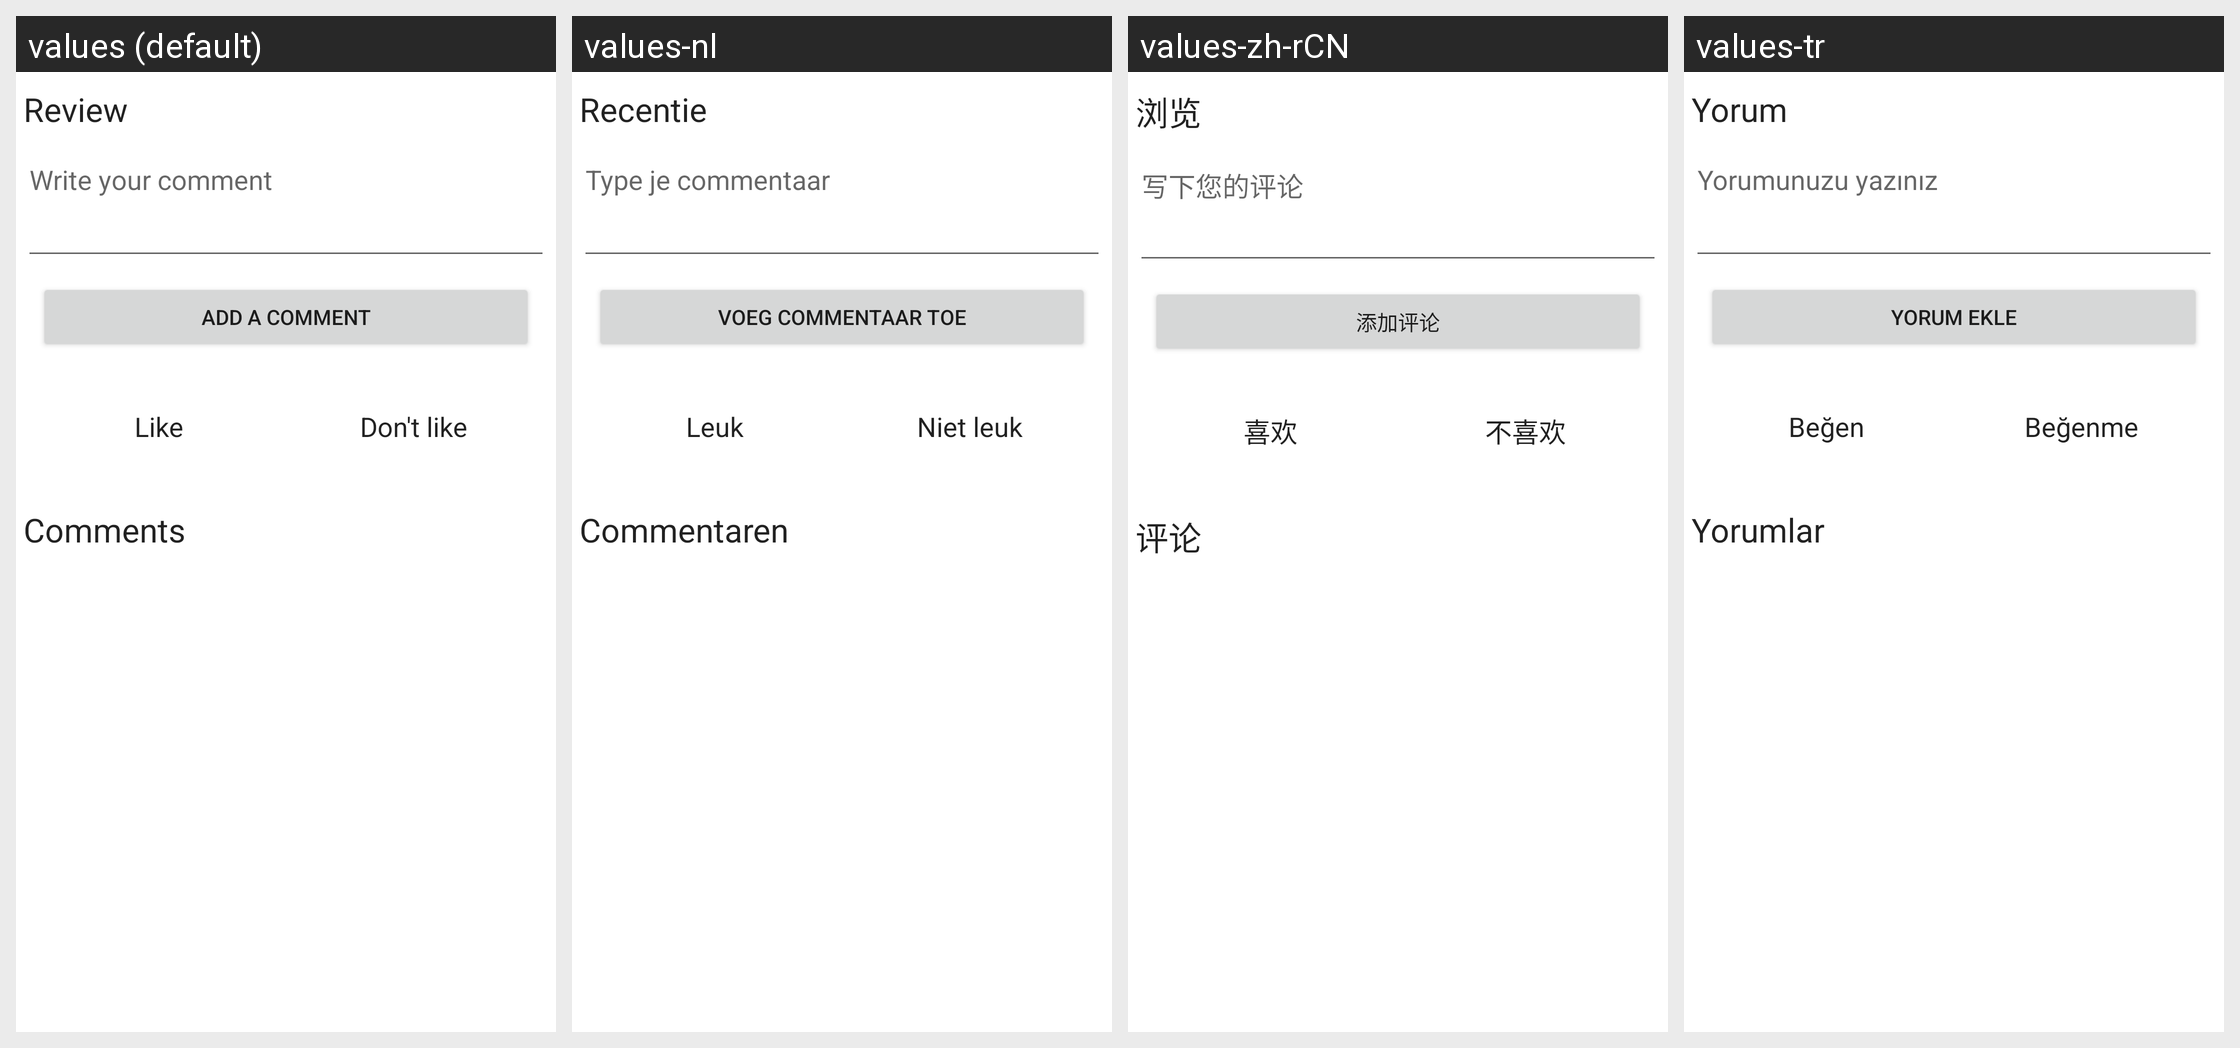

Locale-by-locale string values for the Android screen shown in this grid:
Android screen res/layout/fragment_app_rating.xml rendered under 4 locales, left to right: values (default), values-nl, values-zh-rCN, values-tr. Device: Nexus 5 (rendered at 1080×1920; each locale shown at half size, 540×960, under a caption strip naming it); theme Theme.MaterialComponents.DayNight.NoActionBar.
Other locales in the repository, not shown: values-ar, values-bs, values-cs, values-de, values-el, values-es, values-fa, values-fi, values-fr, values-he, values-hi, values-hr, values-id, values-in, values-it, values-ja, values-ka, values-lt, values-mn, values-ph, values-pl, values-pt, values-pt-rBR, values-ro, values-ru, values-sq, values-sr, values-tl, values-uk, values-vi.
Strings drawn on this screen, with the default value and each locale's value (text and hints the layout hard-codes, and strings that could not be matched under every locale, appear in the picture but are not listed):

review
  values: Review
  values-nl: Recentie
  values-zh-rCN: 浏览
  values-tr: Yorum

write_your_comment
  values: Write your comment
  values-nl: Type je commentaar
  values-zh-rCN: 写下您的评论
  values-tr: Yorumunuzu yazınız

add_comment
  values: Add a comment
  values-nl: Voeg commentaar toe
  values-zh-rCN: 添加评论
  values-tr: Yorum ekle

like
  values: Like
  values-nl: Leuk
  values-zh-rCN: 喜欢
  values-tr: Beğen

dont_like
  values: Don't like
  values-nl: Niet leuk
  values-zh-rCN: 不喜欢
  values-tr: Beğenme

comments
  values: Comments
  values-nl: Commentaren
  values-zh-rCN: 评论
  values-tr: Yorumlar
